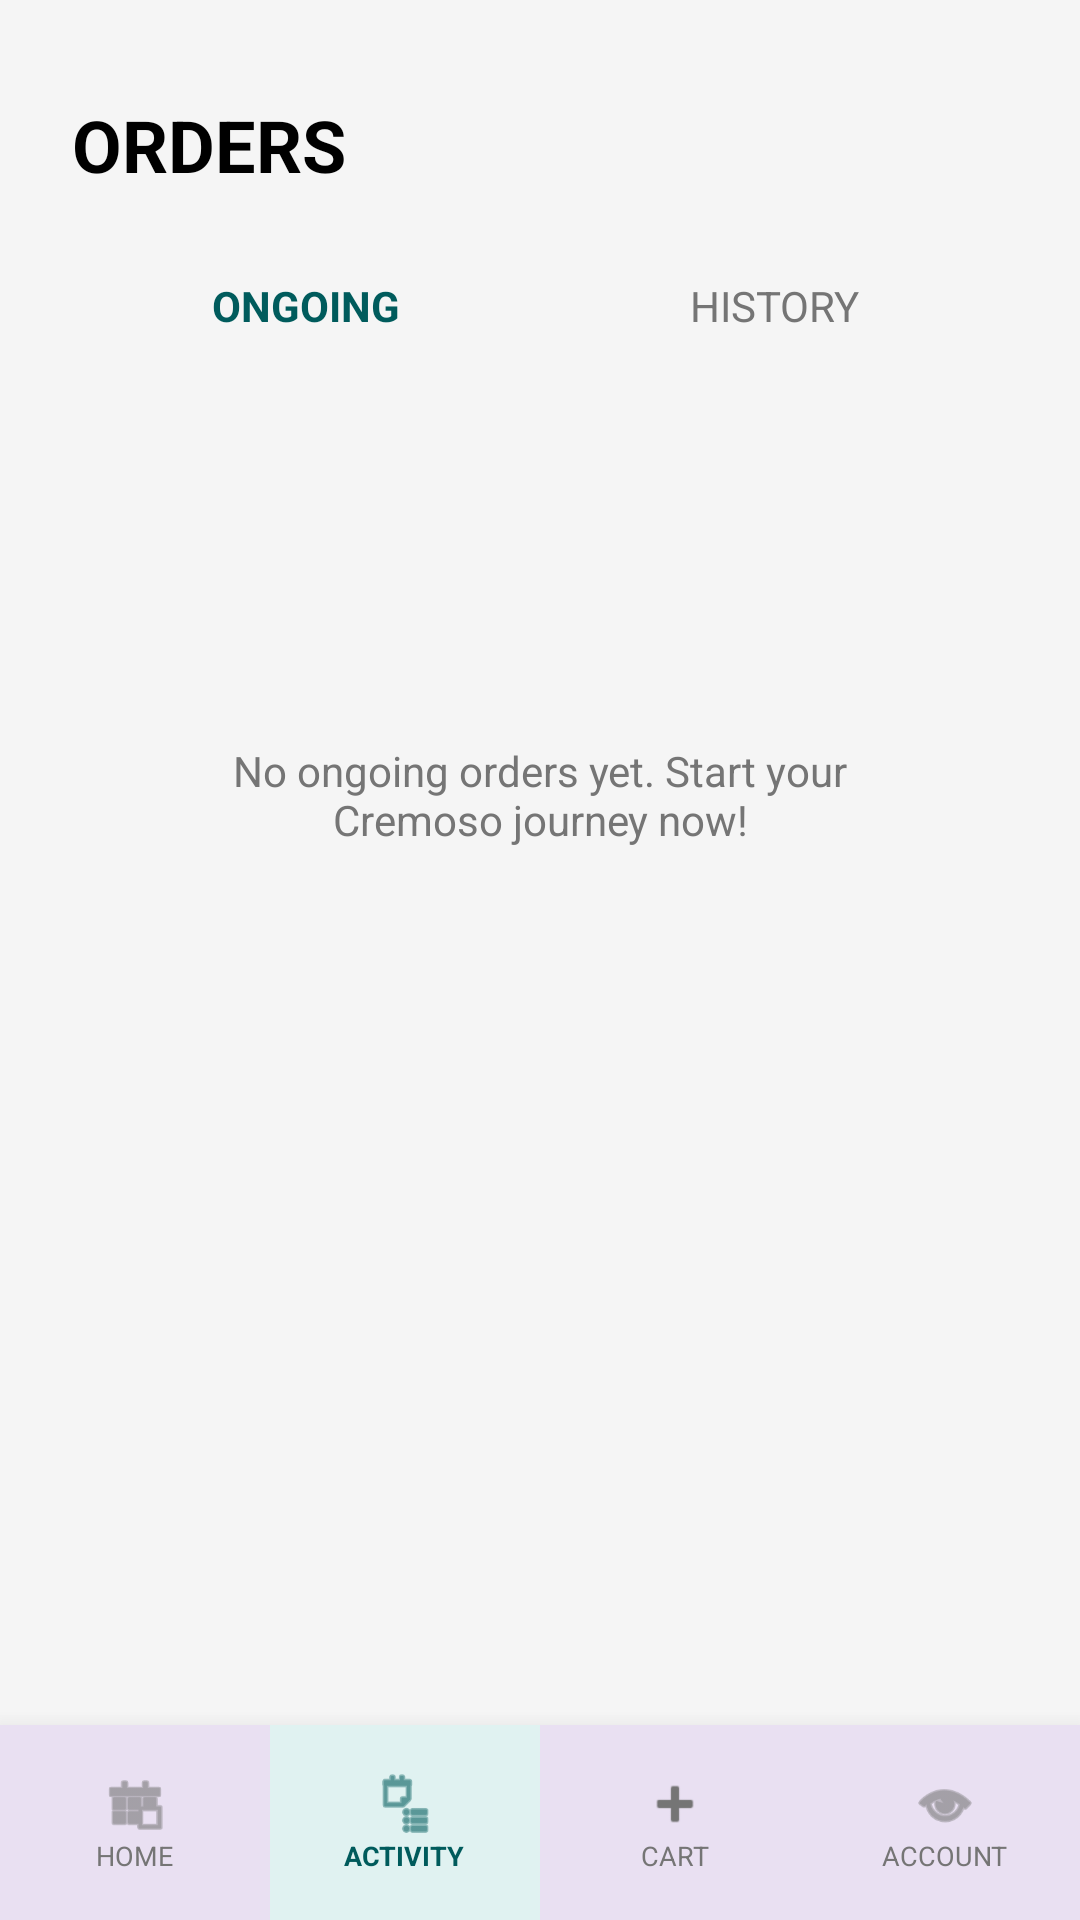

The Android layout XML behind this screen, and the referenced resources:
<!-- AndroidManifest.xml: application theme Theme.CREAMOSO -->
<!-- res/layout/activity_activity.xml -->
<?xml version="1.0" encoding="utf-8"?>
<androidx.constraintlayout.widget.ConstraintLayout xmlns:android="http://schemas.android.com/apk/res/android"
    xmlns:app="http://schemas.android.com/apk/res-auto"
    xmlns:tools="http://schemas.android.com/tools"
    android:id="@+id/main_activity_root"
    android:layout_width="match_parent"
    android:layout_height="match_parent"
    android:background="@color/white"
    tools:context=".ActivityActivity">

    <androidx.constraintlayout.widget.ConstraintLayout
        android:layout_width="match_parent"
        android:layout_height="match_parent"
        android:background="@color/gray_light">

        
        <TextView
            android:id="@+id/tv_header_title"
            android:layout_width="wrap_content"
            android:layout_height="wrap_content"
            android:layout_marginStart="24dp"
            android:layout_marginTop="32dp"
            android:text="ORDERS"
            android:textColor="@color/black"
            android:textSize="24sp"
            android:textStyle="bold"
            app:layout_constraintStart_toStartOf="parent"
            app:layout_constraintTop_toTopOf="parent" />

        
        <LinearLayout
            android:id="@+id/layout_activity_tabs"
            android:layout_width="match_parent"
            android:layout_height="wrap_content"
            android:layout_marginTop="16dp"
            android:orientation="horizontal"
            android:paddingHorizontal="24dp"
            app:layout_constraintTop_toBottomOf="@id/tv_header_title">

            <TextView
                android:id="@+id/tab_ongoing"
                android:layout_width="0dp"
                android:layout_height="wrap_content"
                android:layout_weight="1"
                android:gravity="center"
                android:paddingVertical="12dp"
                android:text="ONGOING"
                android:textColor="@color/teal_background"
                android:textStyle="bold"
                android:background="@drawable/white_circle"
                android:backgroundTint="@color/teal_light"/>

            <TextView
                android:id="@+id/tab_history"
                android:layout_width="0dp"
                android:layout_height="wrap_content"
                android:layout_weight="1"
                android:gravity="center"
                android:paddingVertical="12dp"
                android:text="HISTORY"
                android:textColor="@color/gray_text" />
        </LinearLayout>

        
        <androidx.core.widget.NestedScrollView
            android:layout_width="match_parent"
            android:layout_height="0dp"
            android:layout_marginTop="8dp"
            app:layout_constraintBottom_toTopOf="@+id/nav_bar"
            app:layout_constraintTop_toBottomOf="@+id/layout_activity_tabs">

            <LinearLayout
                android:id="@+id/container_orders"
                android:layout_width="match_parent"
                android:layout_height="wrap_content"
                android:orientation="vertical"
                android:padding="16dp">

                <LinearLayout
                    android:id="@+id/layout_empty_activity"
                    android:layout_width="match_parent"
                    android:layout_height="wrap_content"
                    android:gravity="center"
                    android:orientation="vertical"
                    android:paddingHorizontal="48dp"
                    android:layout_marginTop="100dp">

                    <TextView
                        android:layout_width="wrap_content"
                        android:layout_height="wrap_content"
                        android:gravity="center"
                        android:text="No ongoing orders yet. Start your Cremoso journey now!"
                        android:textColor="@color/gray_text"
                        android:textSize="14sp" />
                </LinearLayout>

            </LinearLayout>
        </androidx.core.widget.NestedScrollView>

        
        <com.google.android.material.card.MaterialCardView
            android:id="@+id/nav_bar"
            android:layout_width="match_parent"
            android:layout_height="65dp"
            app:cardElevation="12dp"
            app:cardCornerRadius="0dp"
            app:strokeWidth="0dp"
            app:layout_constraintBottom_toBottomOf="parent">

            <LinearLayout
                android:layout_width="match_parent"
                android:layout_height="match_parent"
                android:orientation="horizontal">
                
                <LinearLayout android:id="@+id/nav_home" android:layout_width="0dp" android:layout_height="match_parent" android:layout_weight="1" android:gravity="center" android:orientation="vertical"><ImageView android:layout_width="22dp" android:layout_height="22dp" android:src="@android:drawable/ic_menu_today" app:tint="@color/gray_text" /><TextView android:layout_width="wrap_content" android:layout_height="wrap_content" android:text="HOME" android:textColor="@color/gray_text" android:textSize="9sp" /></LinearLayout>
                <LinearLayout android:id="@+id/nav_activity" android:layout_width="0dp" android:layout_height="match_parent" android:layout_weight="1" android:gravity="center" android:orientation="vertical" android:background="@color/teal_light"><ImageView android:layout_width="22dp" android:layout_height="22dp" android:src="@android:drawable/ic_menu_agenda" app:tint="@color/teal_background" /><TextView android:layout_width="wrap_content" android:layout_height="wrap_content" android:text="ACTIVITY" android:textColor="@color/teal_background" android:textSize="9sp" android:textStyle="bold" /></LinearLayout>
                <LinearLayout android:id="@+id/nav_cart" android:layout_width="0dp" android:layout_height="match_parent" android:layout_weight="1" android:gravity="center" android:orientation="vertical"><ImageView android:layout_width="22dp" android:layout_height="22dp" android:src="@android:drawable/ic_input_add" app:tint="@color/gray_text" /><TextView android:layout_width="wrap_content" android:layout_height="wrap_content" android:text="CART" android:textColor="@color/gray_text" android:textSize="9sp" /></LinearLayout>
                <LinearLayout android:id="@+id/nav_account" android:layout_width="0dp" android:layout_height="match_parent" android:layout_weight="1" android:gravity="center" android:orientation="vertical"><ImageView android:layout_width="22dp" android:layout_height="22dp" android:src="@android:drawable/ic_menu_view" app:tint="@color/gray_text" /><TextView android:layout_width="wrap_content" android:layout_height="wrap_content" android:text="ACCOUNT" android:textColor="@color/gray_text" android:textSize="9sp" /></LinearLayout>
            </LinearLayout>
        </com.google.android.material.card.MaterialCardView>
    </androidx.constraintlayout.widget.ConstraintLayout>

</androidx.constraintlayout.widget.ConstraintLayout>
<!-- resources referenced by this layout -->
<resources>
  <color name="black">#FF000000</color>
  <color name="gray_light">#F5F5F5</color>
  <color name="gray_text">#757575</color>
  <color name="teal_background">#005B5C</color>
  <color name="teal_light">#E0F2F1</color>
  <color name="white">#FFFFFFFF</color>
  <style name="Theme.CREAMOSO" parent="Base.Theme.CREAMOSO" />
  <style name="Base.Theme.CREAMOSO" parent="Theme.Material3.DayNight.NoActionBar">
          
          <item name="android:statusBarColor">@color/teal_background</item>
          <item name="android:windowLightStatusBar" tools:targetApi="m">false</item>
          <item name="android:navigationBarColor">@color/white</item>
          <item name="android:windowLightNavigationBar" tools:targetApi="27">true</item>
      </style>
</resources>
